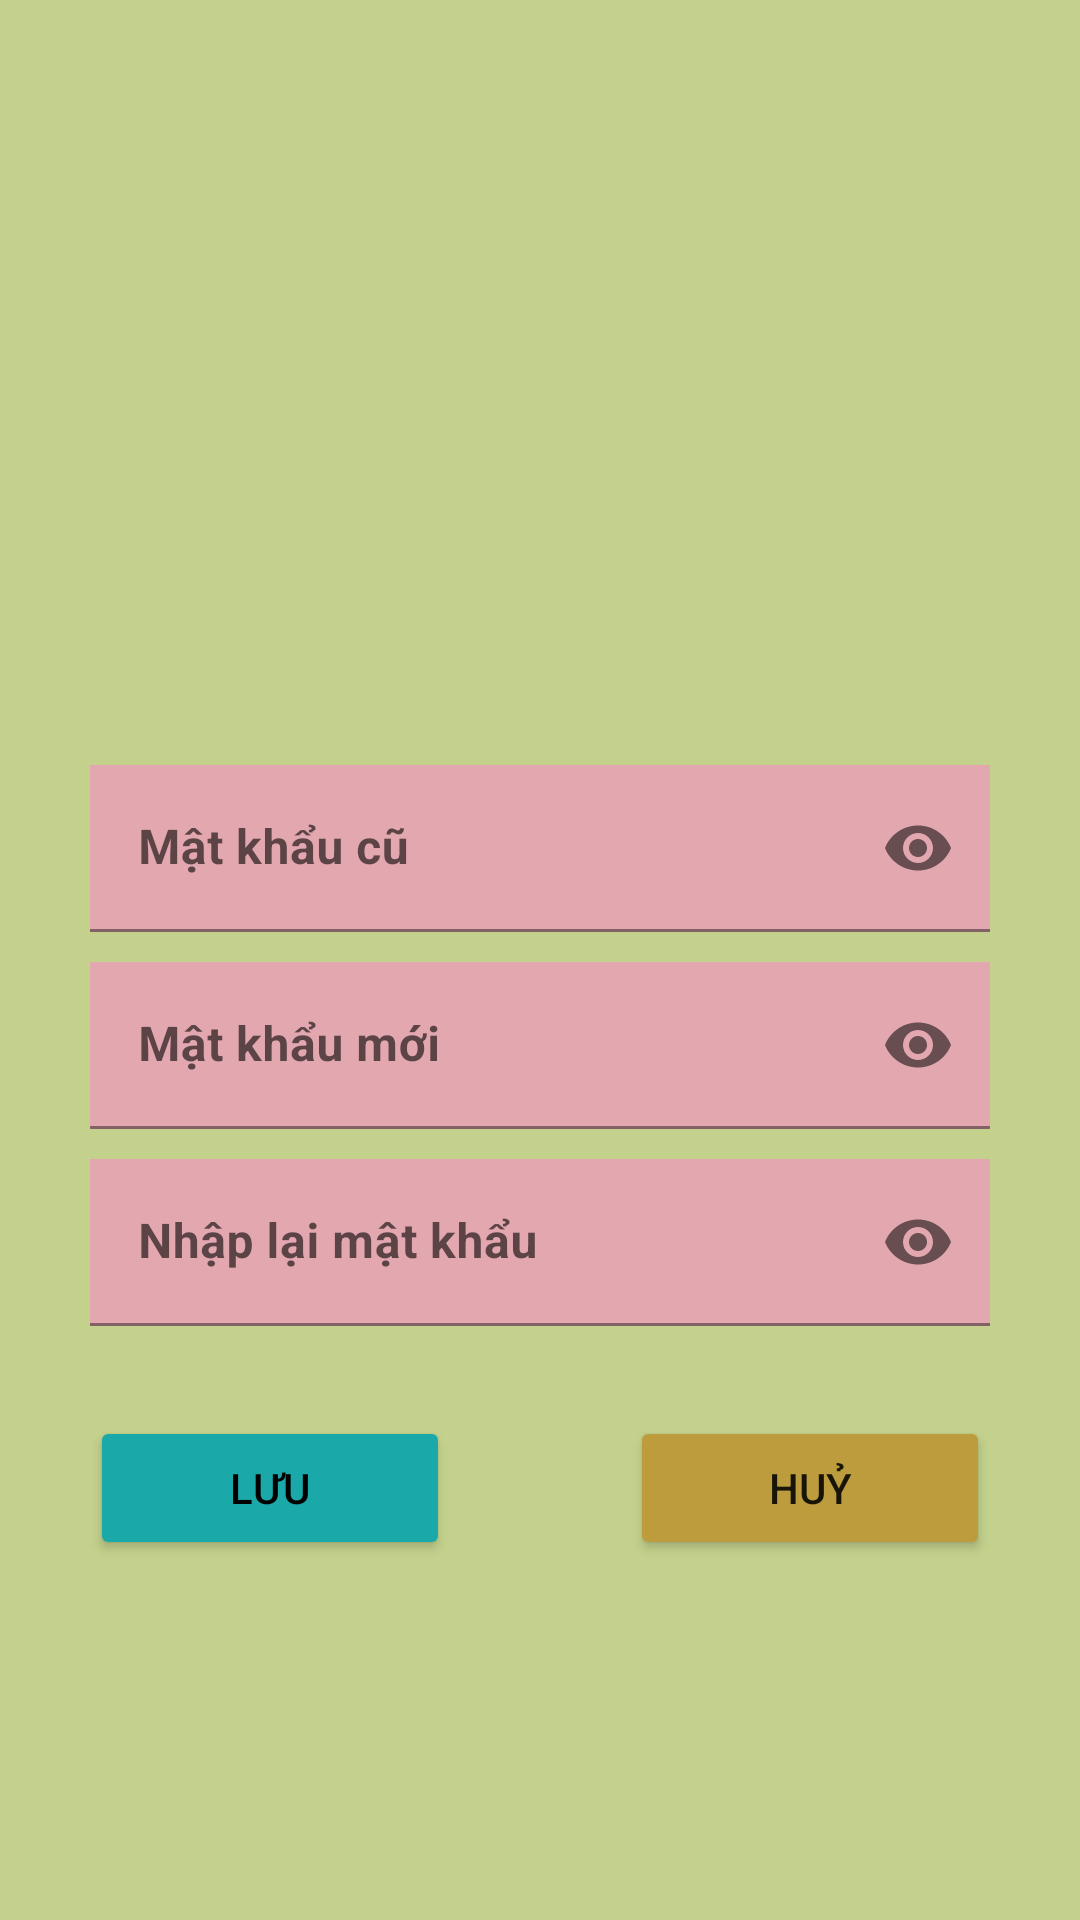

The Android layout XML behind this screen, and the referenced resources:
<!-- AndroidManifest.xml: application theme Theme.Duan_N7_CP17303 -->
<!-- res/layout/fragment_mat_khau.xml -->
<?xml version="1.0" encoding="utf-8"?>
<LinearLayout xmlns:android="http://schemas.android.com/apk/res/android"
    xmlns:app="http://schemas.android.com/apk/res-auto"
    xmlns:tools="http://schemas.android.com/tools"
    android:layout_width="match_parent"
    android:layout_height="match_parent"
    android:orientation="vertical"
    android:background="#C3D18D"
    tools:context=".Fragment.TaiKhoanFragment">

    <ImageView
        android:layout_marginTop="20dp"
        android:id="@+id/imageView2"
        android:layout_width="wrap_content"
        android:layout_height="235dp"
        />

    <com.google.android.material.textfield.TextInputLayout
        android:id="@+id/input_pass_cu"
        android:layout_width="match_parent"
        android:layout_height="wrap_content"
        android:layout_marginLeft="30dp"
        android:layout_marginRight="30dp"
        android:layout_marginBottom="10dp"
        app:passwordToggleEnabled="true">

        <com.google.android.material.textfield.TextInputEditText
            android:id="@+id/ed_pass_cu"
            android:layout_width="match_parent"
            android:layout_height="wrap_content"
            android:hint="Mật khẩu cũ"
            android:background="#E3A7B0"

            android:inputType="textPassword"
            android:textStyle="bold" />
    </com.google.android.material.textfield.TextInputLayout>

    <com.google.android.material.textfield.TextInputLayout
        android:id="@+id/input_pass_moi"

        android:layout_width="match_parent"
        android:layout_height="wrap_content"
        android:layout_marginLeft="30dp"
        android:layout_marginRight="30dp"
        android:layout_marginBottom="10dp"
        app:passwordToggleEnabled="true">

        <com.google.android.material.textfield.TextInputEditText
            android:id="@+id/ed_pass_moi"
            android:layout_width="match_parent"
            android:layout_height="wrap_content"
            android:hint="Mật khẩu mới"
            android:background="#E3A7B0"

            android:inputType="textPassword"
            android:textStyle="bold" />
    </com.google.android.material.textfield.TextInputLayout>

    <com.google.android.material.textfield.TextInputLayout
        android:id="@+id/input_re_pass"

        android:layout_width="match_parent"
        android:layout_height="wrap_content"
        android:layout_marginLeft="30dp"
        android:layout_marginRight="30dp"
        app:passwordToggleEnabled="true">

        <com.google.android.material.textfield.TextInputEditText
            android:id="@+id/ed_re_pass"
            android:layout_width="match_parent"
            android:layout_height="wrap_content"
            android:hint="Nhập lại mật khẩu"
            android:background="#E3A7B0"
            android:inputType="textPassword"
            android:textStyle="bold" />
    </com.google.android.material.textfield.TextInputLayout>

    <LinearLayout
        android:layout_width="match_parent"
        android:layout_height="wrap_content"
        android:orientation="horizontal">
        <Button
            android:id="@+id/pass_btnsave"
            android:layout_width="wrap_content"
            android:layout_height="wrap_content"
            android:layout_weight="11"
            android:layout_margin="30dp"
            android:backgroundTint="#1AA8A8"
            android:textColor="#000000"
            android:text="Lưu" />
        <Button
            android:id="@+id/pass_btncancel"
            android:layout_width="wrap_content"
            android:layout_height="wrap_content"
            android:layout_weight="11"
            android:layout_marginTop="10dp"
            android:layout_margin="30dp"
            android:backgroundTint="#BC9C3D"
            android:text="huỷ" />
    </LinearLayout>


</LinearLayout>
<!-- resources referenced by this layout -->
<resources>
  <style name="Theme.Duan_N7_CP17303" parent="Theme.MaterialComponents.DayNight.NoActionBar">
          
          <item name="colorPrimary">@color/purple_500</item>
          <item name="colorPrimaryVariant">@color/purple_700</item>
          <item name="colorOnPrimary">@color/white</item>
          
          <item name="colorSecondary">@color/teal_200</item>
          <item name="colorSecondaryVariant">@color/teal_700</item>
          <item name="colorOnSecondary">@color/black</item>
          
          <item name="android:statusBarColor">?attr/colorPrimaryVariant</item>
          
      </style>
  <color name="purple_500">#FF6200EE</color>
  <color name="purple_700">#FF3700B3</color>
  <color name="white">#FFFFFFFF</color>
  <color name="teal_200">#FF03DAC5</color>
  <color name="teal_700">#FF018786</color>
  <color name="black">#FF000000</color>
</resources>
